Run: headless pygame with SDL's dummy video driver; simulated clock (each Clock.tick advances the game by its frame time, no real sleeping); random seed 0; keys injected as events and as key.get_pressed() state; no mouse input.
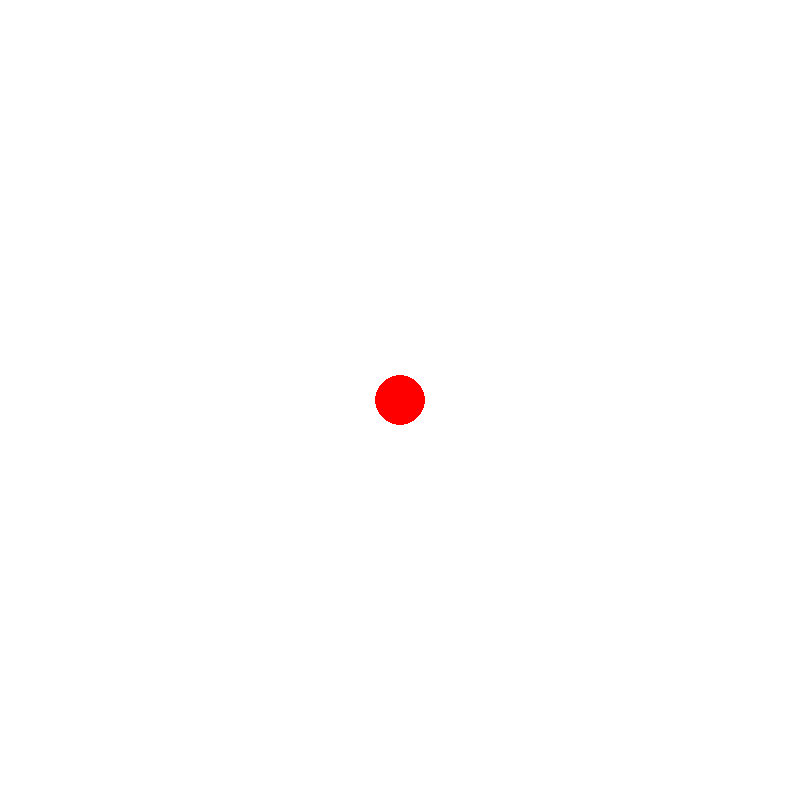
Frame 1 of 4 · flips 1–60 · no input
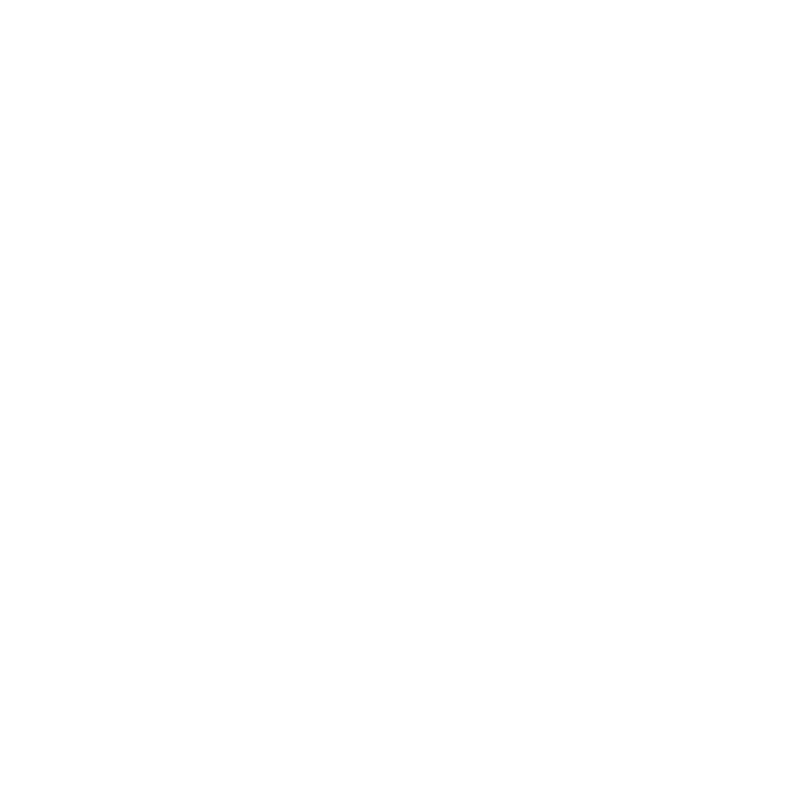
Frame 2 of 4 · flips 61–180 · tapped SPACE, RETURN · held RIGHT (→), D
Frame 3 of 4 · flips 181–300 · held DOWN (↓), S · screen unchanged from frame 2, image omitted
Frame 4 of 4 · flips 301–420 · held LEFT (←), A, UP (↑), W · screen unchanged from frame 3, image omitted

The pygame program that drew these frames:

import pygame
pygame.init()

#Set display
size = width, height = 800, 800
radius = 25
screen = pygame.display.set_mode(size)
pygame.display.set_caption("Problem 3")

#Make white screen draw red circle
screen.fill((255, 255, 255))
pygame.draw.circle(screen, (255, 0, 0), (width // 2, height // 2), radius)

#Set coordinates of a circle
x_coor, y_coor = width // 2, height // 2

#Set clock
clock = pygame.time.Clock()
FPS = 60

#Game function. Work until the quit from the game
def game():
    while True:
        for event in pygame.event.get():
            if event.type == pygame.QUIT:
                return
            elif event.type == pygame.KEYDOWN:
                global x_coor, y_coor
                screen.fill((255, 255, 255))
                if event.key == pygame.K_UP:
                    y_coor = max(radius, y_coor - 20)
                    pygame.draw.circle(screen, (255, 0, 0), (x_coor, y_coor), 25)
                elif event.key == pygame.K_DOWN:
                    y_coor = min(height - radius, y_coor + 20)
                    pygame.draw.circle(screen, (255, 0, 0), (x_coor, y_coor), 25)
                elif event.key == pygame.K_LEFT:
                    x_coor = max(radius, x_coor - 20)
                    pygame.draw.circle(screen, (255, 0, 0), (x_coor, y_coor), 25)
                elif event.key == pygame.K_RIGHT:
                    x_coor = min(width - radius, x_coor + 20)
                    pygame.draw.circle(screen, (255, 0, 0), (x_coor, y_coor), 25)
        
        pygame.display.update()
        clock.tick(FPS)
        
game()
pygame.quit()
